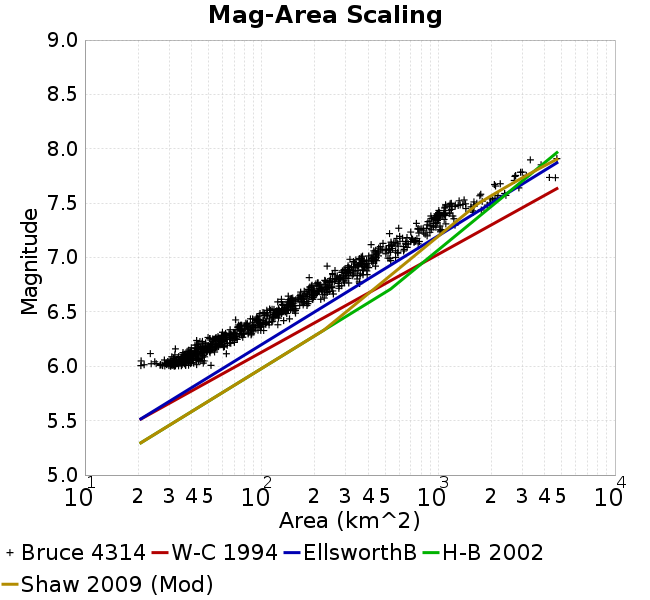

The table this chart was drawn from, first rows:
Magnitude, Mean, Standard Deviation, 0.0 fractile, 0.025 fractile, 0.16 fractile, 0.5 fractile, 0.84 fractile, 0.975 fractile, 1.0 fractile
6.05, 35.2, 5.747, 20.73, 22.14, 30.05, 35.16, 40.28, 47.19, 51.71
6.15, 46.08, 7.224, 23.45, 32.38, 39.31, 45.47, 53.47, 62.54, 63.84
6.25, 60.83, 9.043, 42.86, 43.97, 52.69, 59.68, 68.82, 86.43, 87.83
6.35, 85.69, 12.16, 60.01, 61.71, 73.86, 83.94, 98.84, 114.6, 123.5
6.45, 110.3, 15.74, 71.31, 77.37, 94.43, 108.3, 124.7, 150.9, 155.6
6.55, 143.4, 18.1, 107, 109.3, 125.2, 141.9, 163.7, 183.7, 184.8
6.65, 187.9, 29.65, 129.5, 134.6, 156.8, 189, 219.5, 253.9, 254.8
6.75, 236.2, 40.03, 183.4, 183.7, 194.6, 231.3, 274.2, 358.2, 358.7
6.85, 304.7, 41.58, 186, 202.3, 266.4, 298.6, 350.7, 395.4, 395.9
6.95, 384.3, 55.4, 234.9, 262.3, 334.7, 379, 433.9, 536, 538.2
7.05, 493.9, 77.05, 366.6, 366.6, 430.9, 466.6, 585, 667.1, 667.1
7.15, 635.7, 101.3, 416.7, 416.7, 541.5, 635.4, 741.4, 864.8, 864.8
7.25, 873.7, 152.8, 529.9, 529.9, 766.6, 860.8, 1027, 1244, 1244
7.35, 992.5, 88.95, 751.5, 751.5, 914.6, 985.6, 1081, 1226, 1226
7.45, 1270, 237.6, 981.3, 981.3, 1071, 1183, 1580, 1895, 1895
7.55, 1909, 335.5, 1312, 1312, 1477, 1970, 2297, 2415, 2415
7.65, 2322, 366, 2078, 2078, 2078, 2175, 2860, 2860, 2860
7.75, 3258, 745.3, 2694, 2694, 2702, 2955, 4451, 4604, 4604
7.85, 3569, 353.1, 3319, 3319, 3319, 3569, 3819, 3819, 3819
7.95, 4693, 0.0, 4693, 4693, 4693, 4693, 4693, 4693, 4693
8.05, NaN, NaN, NaN, NaN, NaN, NaN, NaN, NaN, NaN
8.15, NaN, NaN, NaN, NaN, NaN, NaN, NaN, NaN, NaN
8.25, NaN, NaN, NaN, NaN, NaN, NaN, NaN, NaN, NaN
8.35, NaN, NaN, NaN, NaN, NaN, NaN, NaN, NaN, NaN
8.45, NaN, NaN, NaN, NaN, NaN, NaN, NaN, NaN, NaN
8.55, NaN, NaN, NaN, NaN, NaN, NaN, NaN, NaN, NaN
8.65, NaN, NaN, NaN, NaN, NaN, NaN, NaN, NaN, NaN
8.75, NaN, NaN, NaN, NaN, NaN, NaN, NaN, NaN, NaN
8.85, NaN, NaN, NaN, NaN, NaN, NaN, NaN, NaN, NaN
8.95, NaN, NaN, NaN, NaN, NaN, NaN, NaN, NaN, NaN
